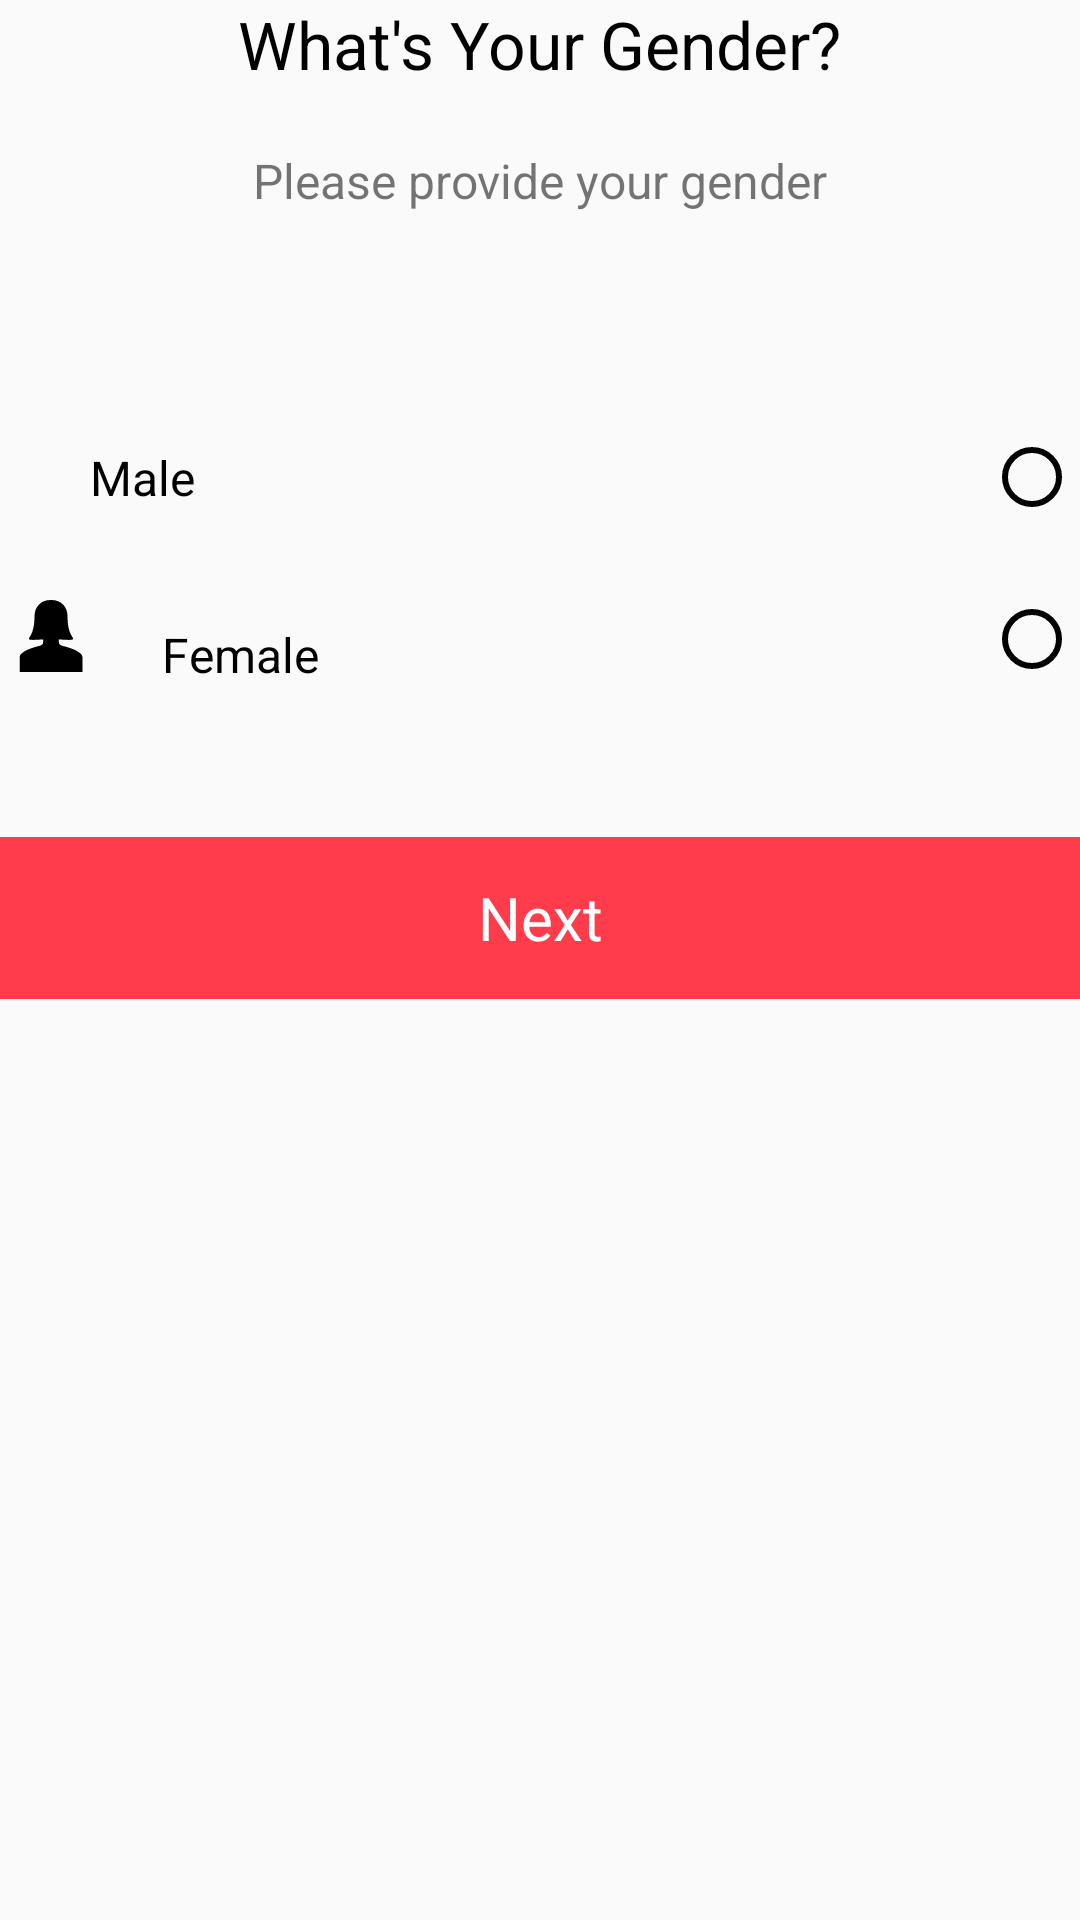

Reconstruct the res/layout file that produces this screen, plus the resources it refers to.
<!-- AndroidManifest.xml: application theme AppTheme -->
<!-- res/layout/fragment_gender_sign_up.xml -->
<?xml version="1.0" encoding="utf-8"?>
<ScrollView xmlns:android="http://schemas.android.com/apk/res/android"
    android:layout_width="match_parent"
    android:layout_height="match_parent">

    <LinearLayout
        android:layout_width="match_parent"
        android:layout_height="wrap_content"
        android:gravity="center_horizontal"
        android:orientation="vertical">

        <TextView
            android:layout_width="wrap_content"
            android:layout_height="wrap_content"
            android:text="@string/sign_up_whats_your_gender"
            android:textColor="@color/colorBlack"
            android:textSize="22sp" />

        <TextView
            android:layout_width="wrap_content"
            android:layout_height="wrap_content"
            android:layout_marginTop="20dp"
            android:text="@string/sign_up_please_provide_your_gender"
            android:textSize="16sp" />


        <RelativeLayout
            android:id="@+id/RLMale"
            android:layout_width="match_parent"
            android:layout_height="54dp"
            android:layout_marginTop="50dp">

            <ImageView
                android:id="@+id/img_male"
                android:layout_width="wrap_content"
                android:layout_height="wrap_content"
                android:layout_alignParentBottom="true"
                android:layout_marginBottom="5dp"
                android:padding="5dp"
                android:src="@drawable/ic_male_sign_up" />

            <TextView
                android:layout_width="wrap_content"
                android:layout_height="wrap_content"
                android:layout_alignParentBottom="true"
                android:layout_marginBottom="5dp"
                android:layout_marginLeft="20dp"
                android:layout_toRightOf="@+id/img_male"
                android:text="@string/sign_up_male"
                android:textColor="@color/colorBlack"
                android:textSize="16sp" />

            <RadioButton
                android:id="@+id/male_radio_button"
                android:layout_width="wrap_content"
                android:layout_height="wrap_content"
                android:layout_alignParentBottom="true"
                android:layout_alignParentRight="true"
                android:buttonTint="@color/colorBlack" />

        </RelativeLayout>


        <RelativeLayout
            android:id="@+id/RLFemale"
            android:layout_width="match_parent"
            android:layout_height="54dp">

            <ImageView
                android:id="@+id/img_female"
                android:layout_width="wrap_content"
                android:layout_height="wrap_content"
                android:layout_alignParentBottom="true"
                android:padding="5dp"
                android:src="@drawable/ic_woman_sign_up" />

            <TextView
                android:layout_width="wrap_content"
                android:layout_height="wrap_content"
                android:layout_alignParentBottom="true"
                android:layout_marginLeft="20dp"
                android:layout_toRightOf="@+id/img_female"
                android:text="@string/sign_up_female"
                android:textColor="@color/colorBlack"
                android:textSize="16sp" />

            <RadioButton
                android:id="@+id/female_radio_button"
                android:layout_width="wrap_content"
                android:layout_height="wrap_content"
                android:layout_alignParentBottom="true"
                android:layout_alignParentRight="true"
                android:buttonTint="@color/colorBlack" />

        </RelativeLayout>


        <RelativeLayout
            android:layout_width="match_parent"
            android:layout_height="wrap_content"></RelativeLayout>


        <TextView
            android:id="@+id/tv_next"
            android:layout_width="match_parent"
            android:layout_height="54dp"
            android:layout_marginTop="50dp"
            android:background="@color/colorRed"
            android:gravity="center"
            android:text="@string/sign_up_next"
            android:textColor="@color/colorWhite"
            android:textSize="20sp" />

    </LinearLayout>
</ScrollView>
<!-- resources referenced by this layout -->
<resources>
  <color name="colorBlack">#000000</color>
  <color name="colorRed">#ffFF3C4B</color>
  <color name="colorWhite">#FFFFFF</color>
  <!-- drawable ic_woman_sign_up (drawable) -->
  <vector android:height="24dp" android:viewportHeight="481.764"
      android:viewportWidth="481.764" android:width="24dp" xmlns:android="http://schemas.android.com/apk/res/android">
      <path android:fillColor="#FF000000" android:pathData="M372.8,322.8c-60.4,-21.8 -79.7,-10.8 -79.7,-50.2c0,-1.9 0.1,-5.4 0.3,-9h3c41.3,3 81.1,5.9 89.9,-0.3c14.1,-9.9 -34.8,-25.1 -34.8,-152.9c0,-64.6 -42.6,-110.4 -107.1,-110.4c-0.5,0 -1.1,0 -1.6,0c-0.2,-0 -0.3,-0 -0.5,-0V0c-0.2,0 -0.5,-0 -0.7,-0c-0.1,0 -0.2,0 -0.2,0c-0.1,0 -0.1,-0 -0.2,-0c-0.1,0 -0.1,0 -0.2,0C240.8,0 240.7,0 240.7,0c-0.1,0 -0.1,0 -0.2,0c-0.1,0 -0.2,-0 -0.2,-0c-0.2,0 -0.5,0 -0.7,0V0c-0.1,0 -0.3,0 -0.5,0c-0.5,-0 -1.1,-0 -1.6,-0c-64.6,0 -107.1,45.8 -107.1,110.4c0,127.8 -49,143 -34.8,152.9c8.9,6.2 48.6,3.3 89.9,0.3h3c0.2,3.6 0.3,7.1 0.3,9c0,39.4 -19.3,28.4 -79.7,50.2c-60.6,21.9 -78.1,44.2 -78.1,59.4c0,15.2 0,99.6 0,99.6h209.4h0.3h0.3h0.3h0.3h209.4c0,0 0,-84.4 0,-99.6C450.9,367 433.4,344.7 372.8,322.8z"/>
  </vector>
  <string name="sign_up_female">Female</string>
  <string name="sign_up_male">Male</string>
  <string name="sign_up_next">Next</string>
  <string name="sign_up_please_provide_your_gender">Please provide your gender</string>
  <string name="sign_up_whats_your_gender">What\'s Your Gender?</string>
  <style name="AppTheme" parent="Theme.AppCompat.Light.NoActionBar">
          
          <item name="colorPrimary">@color/colorPrimary</item>
          <item name="colorPrimaryDark">@color/colorPrimaryDark</item>
          <item name="colorAccent">@color/colorAccent</item>
          <item name="android:textSize">@dimen/edit_text_size</item>
          <item name="android:windowTranslucentStatus">true</item>
          
      </style>
  <color name="colorPrimary">#3F51B5</color>
  <color name="colorPrimaryDark">#303F9F</color>
  <color name="colorAccent">#FF4081</color>
  <dimen name="edit_text_size">16sp</dimen>
</resources>
